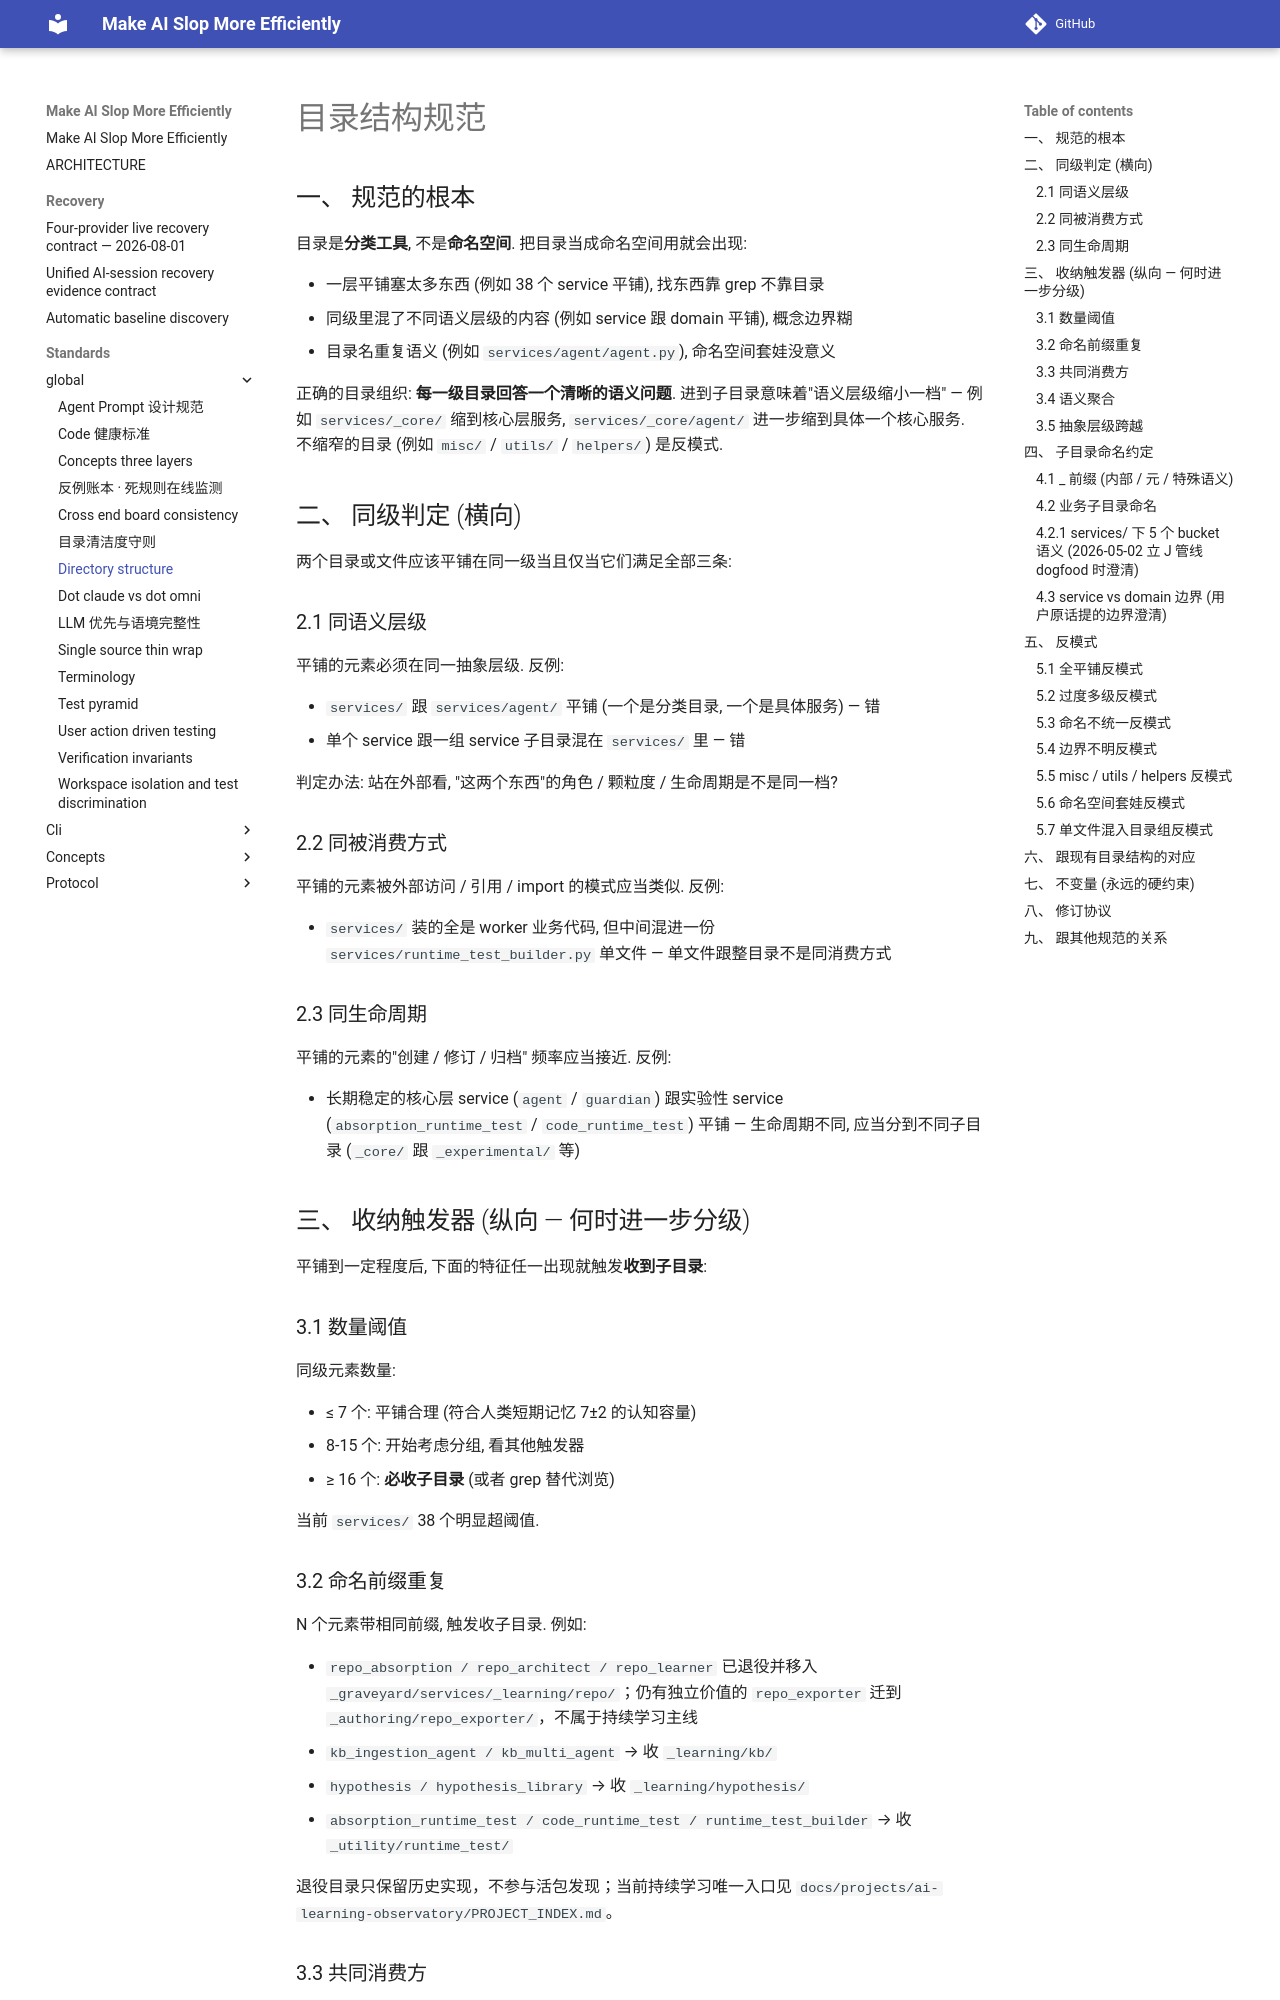

repository: ColorC/make-ai-slop-more-efficiently · page: standards/_global/directory_structure/index.html · generator: mkdocs

<!-- [OMNI] origin=ai-ide domain=docs/standards/_global ts=2026-05-01T00:00:00Z type=standard status=active agent=ai-ide-current -->
<!-- [OMNI] summary="目录结构规范, 立同级判定 / 收纳触发器 / 命名约定 / 反模式, 让目录组织有判定标准而不是凭感觉" -->
<!-- [OMNI] why="项目目录长期凭感觉组织 (services 38 个平铺) 边界不明, 立规范让'什么应同级 / 什么应收起来 / 什么时候多级化' 都有可判定的特征" -->
<!-- [OMNI] tags=directory,organization,naming,layering,foundation -->
<!-- [OMNI] material_id="material:standards.global.directory_organization_rules.md" -->

# 目录结构规范

## 一、 规范的根本

目录是**分类工具**, 不是**命名空间**. 把目录当成命名空间用就会出现:

- 一层平铺塞太多东西 (例如 38 个 service 平铺), 找东西靠 grep 不靠目录
- 同级里混了不同语义层级的内容 (例如 service 跟 domain 平铺), 概念边界糊
- 目录名重复语义 (例如 `services/agent/agent.py`), 命名空间套娃没意义

正确的目录组织: **每一级目录回答一个清晰的语义问题**. 进到子目录意味着"语义层级缩小一档" — 例如 `services/_core/` 缩到核心层服务, `services/_core/agent/` 进一步缩到具体一个核心服务. 不缩窄的目录 (例如 `misc/` / `utils/` / `helpers/`) 是反模式.

## 二、 同级判定 (横向)

两个目录或文件应该平铺在同一级当且仅当它们满足全部三条:

### 2.1 同语义层级

平铺的元素必须在同一抽象层级. 反例:

- `services/` 跟 `services/agent/` 平铺 (一个是分类目录, 一个是具体服务) — 错
- 单个 service 跟一组 service 子目录混在 `services/` 里 — 错

判定办法: 站在外部看, "这两个东西"的角色 / 颗粒度 / 生命周期是不是同一档?

### 2.2 同被消费方式

平铺的元素被外部访问 / 引用 / import 的模式应当类似. 反例:

- `services/` 装的全是 worker 业务代码, 但中间混进一份 `services/runtime_test_builder.py` 单文件 — 单文件跟整目录不是同消费方式

### 2.3 同生命周期

平铺的元素的"创建 / 修订 / 归档" 频率应当接近. 反例:

- 长期稳定的核心层 service (`agent` / `guardian`) 跟实验性 service (`absorption_runtime_test` / `code_runtime_test`) 平铺 — 生命周期不同, 应当分到不同子目录 (`_core/` 跟 `_experimental/` 等)

## 三、 收纳触发器 (纵向 — 何时进一步分级)

平铺到一定程度后, 下面的特征任一出现就触发**收到子目录**:

### 3.1 数量阈值

同级元素数量:

- ≤ 7 个: 平铺合理 (符合人类短期记忆 7±2 的认知容量)
- 8-15 个: 开始考虑分组, 看其他触发器
- ≥ 16 个: **必收子目录** (或者 grep 替代浏览)

当前 `services/` 38 个明显超阈值.

### 3.2 命名前缀重复

N 个元素带相同前缀, 触发收子目录. 例如:

- `repo_absorption / repo_architect / repo_learner` 已退役并移入 `_graveyard/services/_learning/repo/`；仍有独立价值的 `repo_exporter` 迁到 `_authoring/repo_exporter/`，不属于持续学习主线
- `kb_ingestion_agent / kb_multi_agent` → 收 `_learning/kb/`
- `hypothesis / hypothesis_library` → 收 `_learning/hypothesis/`
- `absorption_runtime_test / code_runtime_test / runtime_test_builder` → 收 `_utility/runtime_test/`

退役目录只保留历史实现，不参与活包发现；当前持续学习唯一入口见 `docs/projects/ai-learning-observatory/PROJECT_INDEX.md`。
